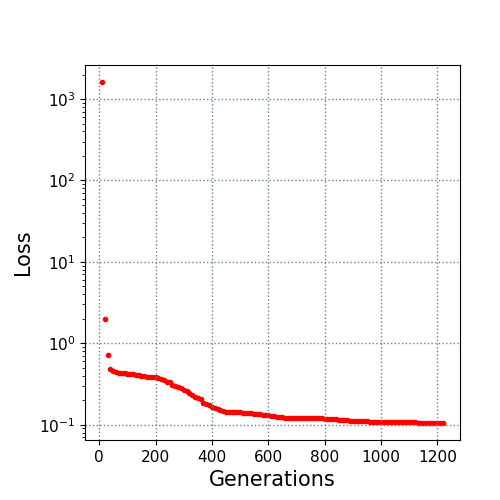

The file beside this chart, header and first rows:
10.0, 1620.448746
20.0, 1.965
30.0, 0.708
40.0, 0.4768
50.0, 0.4572
60.0, 0.4448
70.0, 0.435
80.0, 0.4329
90.0, 0.4286
100.0, 0.425
110.0, 0.4203
120.0, 0.4169
130.0, 0.4116
140.0, 0.4048
150.0, 0.4
160.0, 0.3947
170.0, 0.3889
180.0, 0.3864
190.0, 0.3853
200.0, 0.3813
210.0, 0.3725
220.0, 0.3608
230.0, 0.3504
240.0, 0.3379
250.0, 0.3312
260.0, 0.3087
270.0, 0.3028
280.0, 0.2923
290.0, 0.2826
300.0, 0.2684
310.0, 0.2625
320.0, 0.2477
330.0, 0.2284
340.0, 0.2189
350.0, 0.2121
360.0, 0.2042
370.0, 0.1846
380.0, 0.1803
390.0, 0.1745
400.0, 0.1655
410.0, 0.158
420.0, 0.1545
430.0, 0.1499
440.0, 0.1466
450.0, 0.1441
460.0, 0.1441
470.0, 0.1441
480.0, 0.1436
490.0, 0.1426
500.0, 0.1417
510.0, 0.141
520.0, 0.1397
530.0, 0.1395
540.0, 0.138
550.0, 0.1365
560.0, 0.1352
570.0, 0.135
580.0, 0.1323
590.0, 0.1313
600.0, 0.131
610.0, 0.128
... 61 more rows
